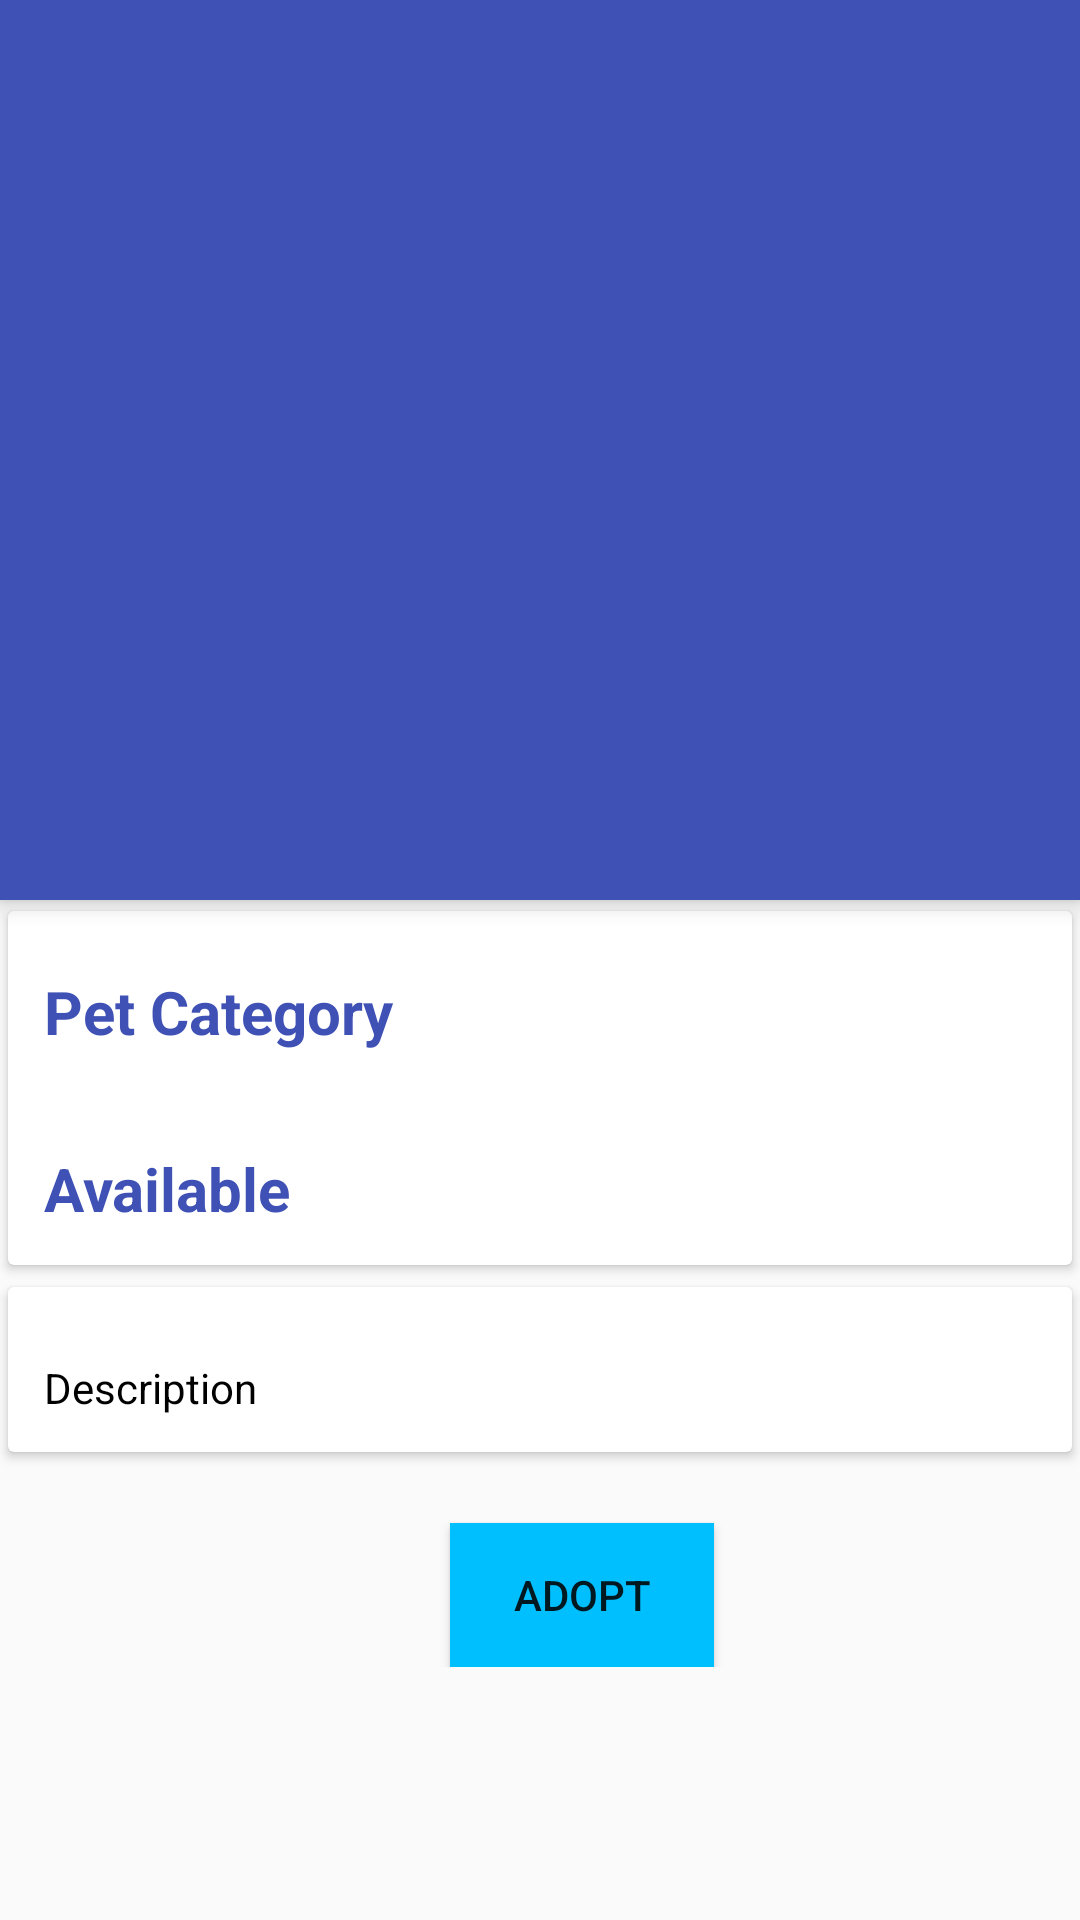

Write the Android layout XML for this screen, with the resource values it uses.
<!-- AndroidManifest.xml: application theme AppTheme -->
<!-- res/layout/activity_food_item_detail.xml -->
<?xml version="1.0" encoding="utf-8"?>
<android.support.design.widget.CoordinatorLayout xmlns:android="http://schemas.android.com/apk/res/android"
    xmlns:app="http://schemas.android.com/apk/res-auto"
    xmlns:tools="http://schemas.android.com/tools"
    android:layout_width="match_parent"
    android:layout_height="match_parent"
    tools:context="com.exp.android_user.canteenautomation.FoodItemDetail">

    <android.support.design.widget.AppBarLayout
        android:id="@+id/app_bar_layout"
        android:layout_width="match_parent"
        android:layout_height="wrap_content"
        android:theme="@style/ThemeOverlay.AppCompat.Dark.ActionBar"
        android:fitsSystemWindows="true">

        <android.support.design.widget.CollapsingToolbarLayout
            android:id="@+id/collapsing"
            android:layout_width="match_parent"
            android:layout_height="300dp"
            android:fitsSystemWindows="true"
            app:contentScrim="#0e0d0e"
            app:expandedTitleTextAppearance="@android:color/transparent"
            app:layout_scrollFlags="scroll|exitUntilCollapsed">

            <ImageView
                android:id="@+id/ngo_image"
                android:layout_width="match_parent"
                android:layout_height="match_parent"
                android:contentDescription="@null"
                android:scaleType="centerCrop"
                app:layout_collapseMode="parallax" />

            <android.support.v7.widget.Toolbar
                android:id="@+id/toolbar"
                android:layout_width="match_parent"
                android:layout_height="wrap_content"
                android:title="Food name"
                app:layout_collapseMode="parallax"
                app:popupTheme="@style/ThemeOverlay.AppCompat.Light" />

        </android.support.design.widget.CollapsingToolbarLayout>
        
        
        
    </android.support.design.widget.AppBarLayout>



    <android.support.v4.widget.NestedScrollView
        android:id="@+id/nestedScrollView"
        android:clipToPadding="false"
        android:layout_width="match_parent"
        android:layout_height="match_parent"
app:layout_behavior="@string/appbar_scrolling_view_behavior"
        >

        <LinearLayout
            android:orientation="vertical"
            android:layout_width="match_parent"
            android:layout_height="wrap_content">

            <android.support.v7.widget.CardView
                android:layout_width="match_parent"
                android:layout_height="wrap_content"
                app:cardUseCompatPadding="true">
                
                <LinearLayout
                    android:layout_width="match_parent"
                    android:layout_height="wrap_content"
                    android:orientation="vertical">

              <TextView
                  android:id="@+id/pet_category"
                  android:layout_marginTop="8dp"
                  android:padding="12dp"
                  android:text="Pet Category"
                  android:textColor="@color/colorPrimary"
                  android:textSize="20sp"
                  android:textStyle="bold"
                  android:layout_width="wrap_content"
                  android:layout_height="wrap_content" />

                    <TextView
                        android:id="@+id/quantity"
                        android:layout_marginTop="8dp"
                        android:padding="12dp"
                        android:text="Available"
                        android:textColor="@color/colorPrimary"
                        android:textSize="20sp"
                        android:textStyle="bold"
                        android:layout_width="wrap_content"
                        android:layout_height="wrap_content" />



                </LinearLayout>

            </android.support.v7.widget.CardView>

            <android.support.v7.widget.CardView
                android:layout_width="match_parent"
                android:layout_height="wrap_content"

                app:cardUseCompatPadding="true">


                  <TextView
                      android:layout_width="wrap_content"
                      android:layout_height="wrap_content"
                      android:id="@+id/pet_desc"
                      android:layout_marginTop="12dp"
                      android:lineSpacingMultiplier="1.5"
                      android:padding="12dp"
                      android:text="Description"
                      android:textColor="@color/black"
                      android:textSize="14sp"/>

            </android.support.v7.widget.CardView>

            <Button
                android:id="@+id/adopt_button"
                android:layout_width="wrap_content"
                android:layout_height="wrap_content"
                android:layout_marginLeft="150dp"
                android:layout_marginTop="20dp"
                android:text="Adopt"
                android:background="@color/registercolor"/>
        </LinearLayout>
        
        
    </android.support.v4.widget.NestedScrollView>




</android.support.design.widget.CoordinatorLayout>
<!-- resources referenced by this layout -->
<resources>
  <color name="black">#000000</color>
  <color name="colorPrimary">#3F51B5</color>
  <color name="registercolor">#00BFFF</color>
  <style name="AppTheme" parent="Theme.AppCompat.Light.DarkActionBar">
          
          <item name="colorPrimary">@color/colorPrimary</item>
          <item name="colorPrimaryDark">@color/colorPrimaryDark</item>
          <item name="colorAccent">@color/colorAccent</item>
      </style>
  <color name="colorPrimaryDark">#303F9F</color>
  <color name="colorAccent">#FF4081</color>
</resources>
